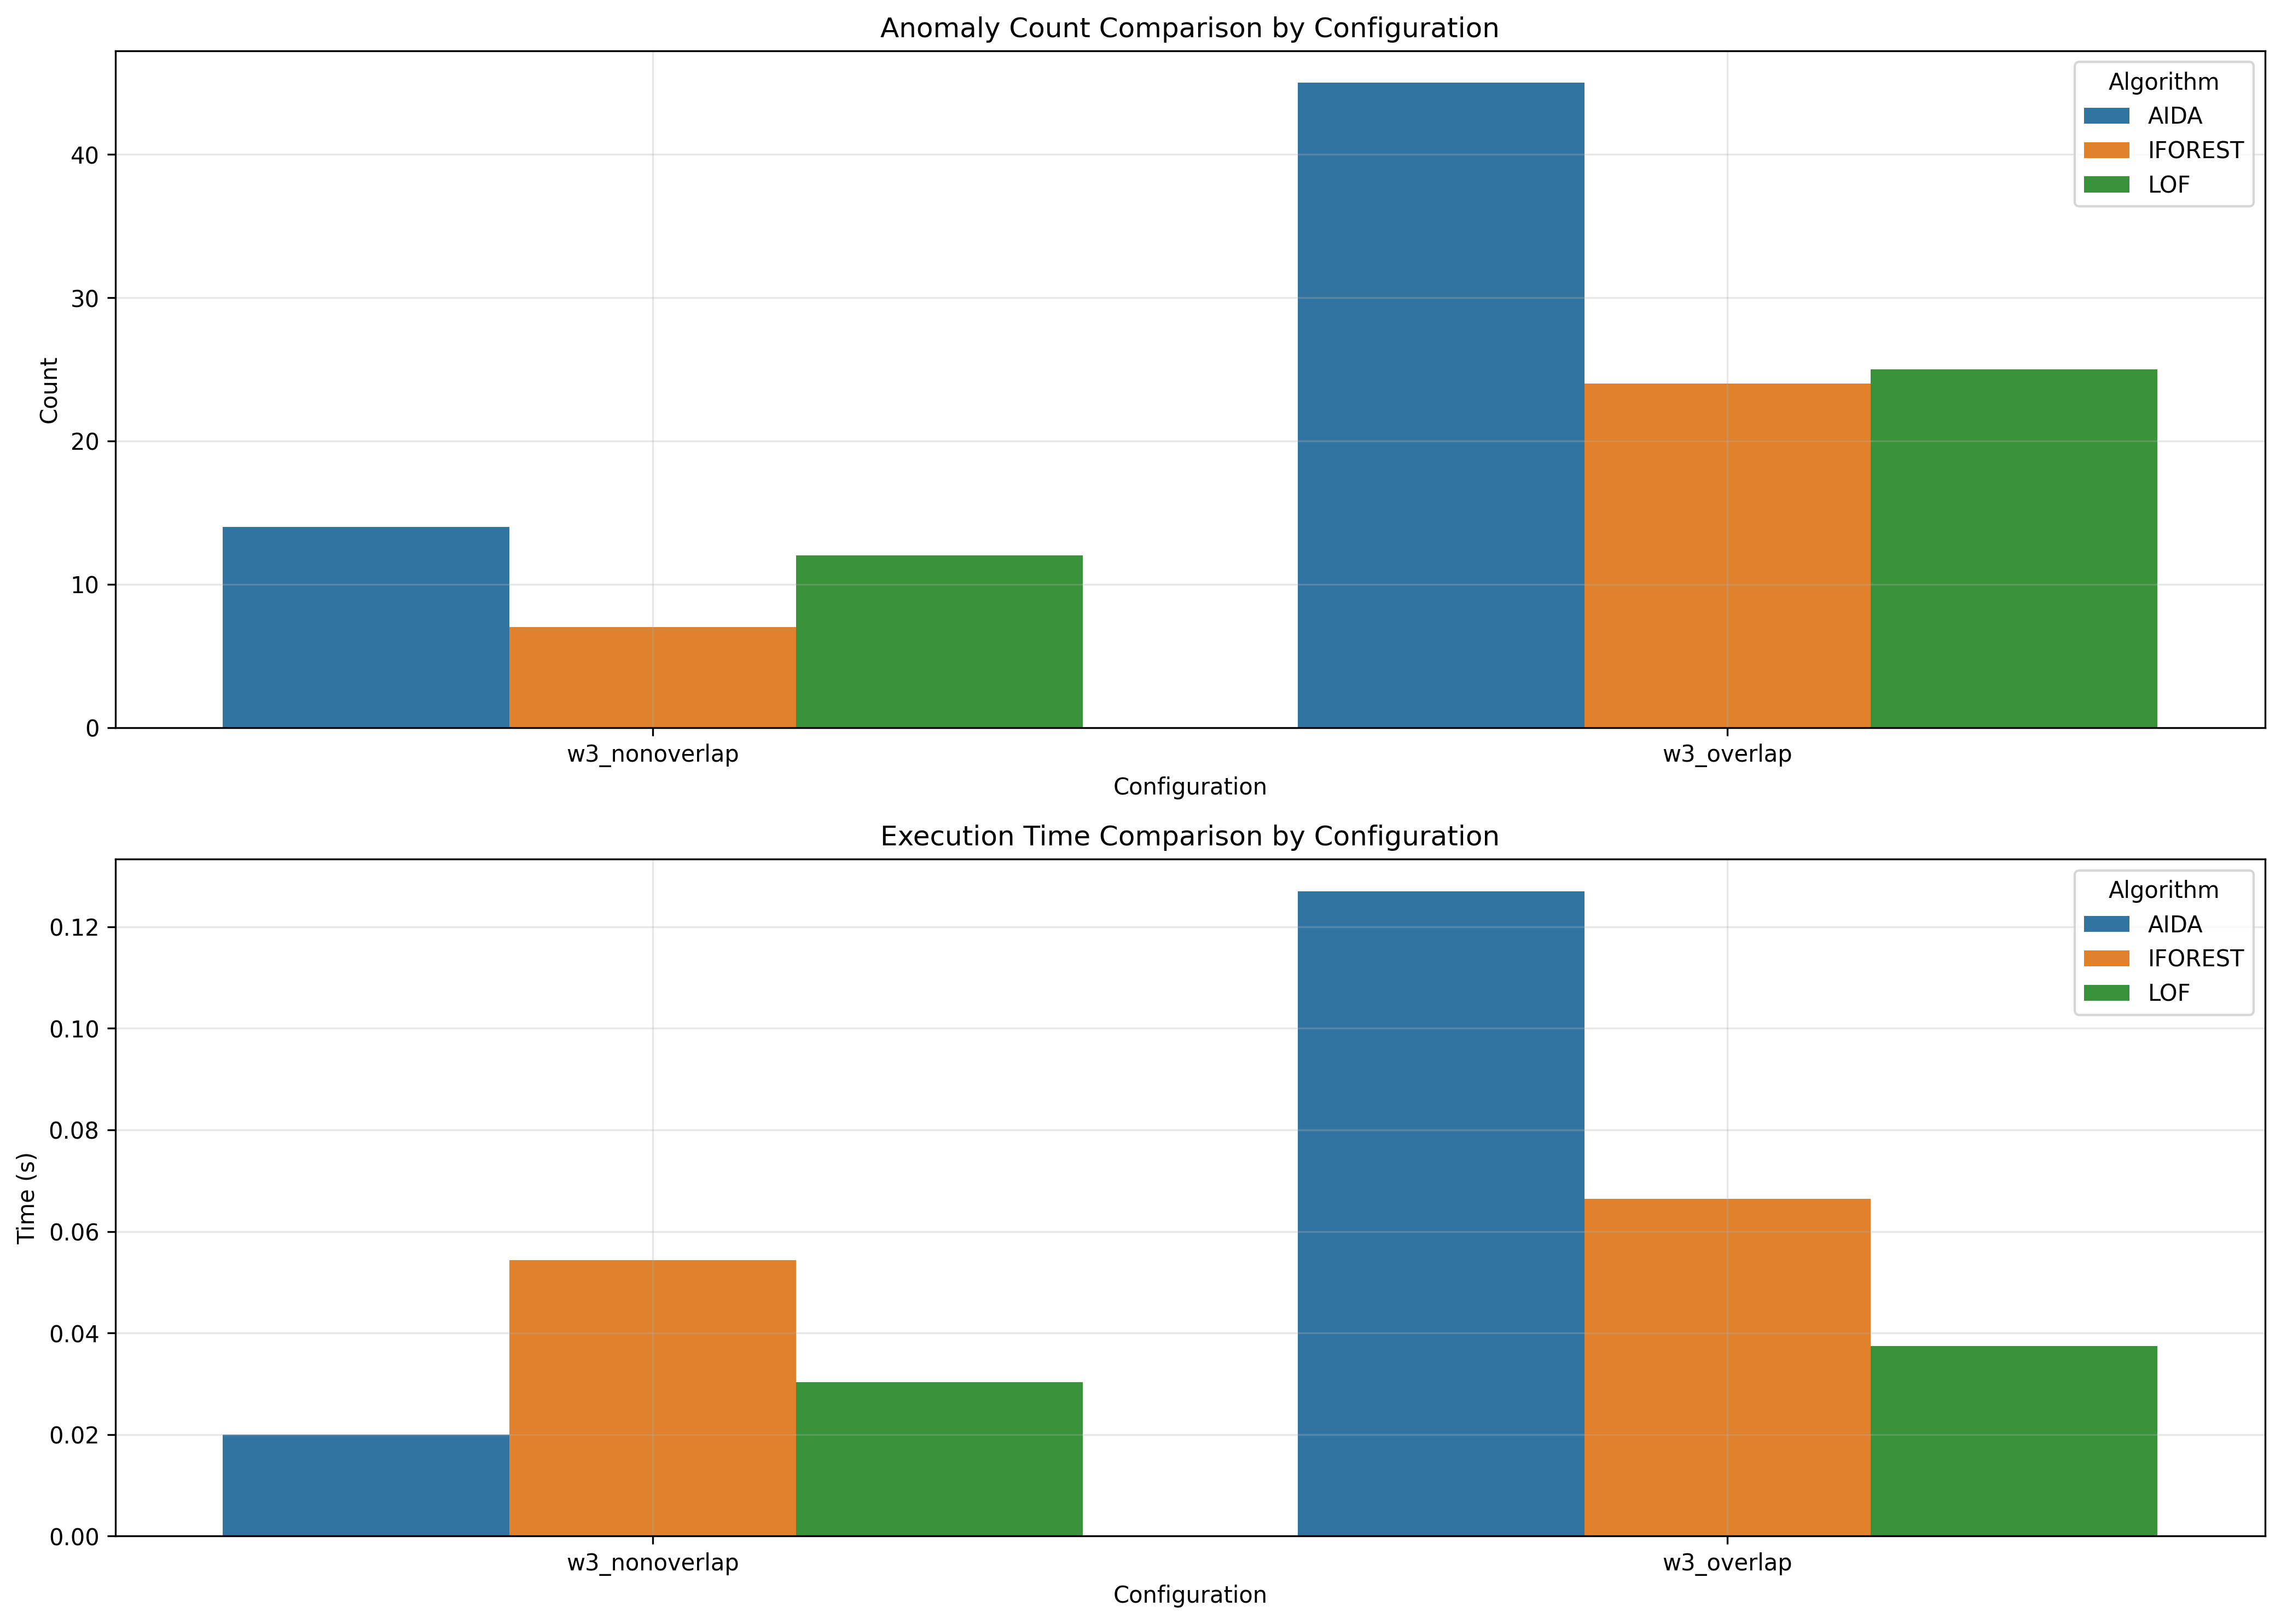

Values plotted in this chart, from the file beside it:
window_size, overlap_type, aida_count, iforest_count, lof_count, aida_time, iforest_time, lof_time
3, nonoverlap, 14, 7, 12, 0.02, 0.05439, 0.0303
3, overlap, 45, 24, 25, 0.127, 0.06644, 0.03743
